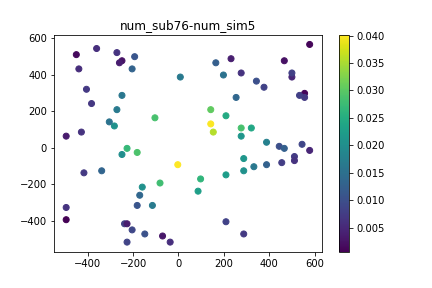

The table this chart was drawn from, first rows:
, time, x, y, subsidence
0, 0.0, 578.1, -14.11, 0.0
1, 0.0, 209.4, -148.2, 0.0
2, 0.0, 209.4, 175.8, 0.0
3, 0.0, -282.3, 120, 0.0
4, 0.0, 444, 8.241, 0.0
5, 0.0, 455.2, -81.14, 0.0
6, 0.0, -181.7, -315.8, 0.0
7, 0.0, -204, -449.9, 0.0
8, 0.0, 142.3, 131.1, 0.0
9, 0.0, 231.7, 488.7, 0.0
10, 0.0, -360.5, 544.5, 0.0
11, 0.0, 388.1, -92.32, 0.0
12, 0.0, -271.1, 209.4, 0.0
13, 0.0, 287.6, -472.2, 0.0
14, 0.0, -226.4, -2.932, 0.0
15, 0.0, 164.7, 466.3, 0.0
16, 0.0, -271.1, 522.2, 0.0
17, 0.0, -494.5, -326.9, 0.0
18, 0.0, 343.4, 365.8, 0.0
19, 0.0, 511, -47.62, 0.0
20, 0.0, -382.8, 242.9, 0.0
21, 0.0, 544.5, 19.41, 0.0
22, 0.0, -69.97, -483.4, 0.0
23, 0.0, -237.6, -416.3, 0.0
24, 0.0, 97.62, -170.5, 0.0
25, 0.0, 578.1, 566.9, 0.0
26, 0.0, -248.7, 287.6, 0.0
27, 0.0, -304.6, 142.3, 0.0
28, 0.0, 142.3, 209.4, 0.0
29, 0.0, -338.1, -125.8, 0.0
30, 0.0, 276.4, 108.8, 0.0
31, 0.0, 209.4, -405.2, 0.0
32, 0.0, 499.9, 388.1, 0.0
33, 0.0, -2.932, -92.32, 0.0
34, 0.0, -103.5, 164.7, 0.0
35, 0.0, -427.5, 86.45, 0.0
36, 0.0, -226.4, -416.3, 0.0
37, 0.0, -226.4, -516.9, 0.0
38, 0.0, 499.9, 410.5, 0.0
39, 0.0, -170.5, -259.9, 0.0
40, 0.0, 276.4, 410.5, 0.0
41, 0.0, 153.5, 86.45, 0.0
42, 0.0, -148.2, -472.2, 0.0
43, 0.0, 388.1, 30.59, 0.0
44, 0.0, 287.6, -125.8, 0.0
45, 0.0, 555.7, 298.7, 0.0
46, 0.0, 198.2, 399.3, 0.0
47, 0.0, -204, 432.8, 0.0
48, 0.0, 276.4, 64.11, 0.0
49, 0.0, 466.3, 477.5, 0.0
50, 0.0, -438.7, 432.8, 0.0
51, 0.0, -449.9, 511, 0.0
52, 0.0, -36.45, -516.9, 0.0
53, 0.0, 466.3, -2.932, 0.0
54, 0.0, 321.1, 108.8, 0.0
55, 0.0, -181.7, -25.28, 0.0
56, 0.0, 254, 276.4, 0.0
57, 0.0, -114.7, -315.8, 0.0
58, 0.0, -192.9, 499.9, 0.0
59, 0.0, 555.7, 276.4, 0.0
... 776 more rows
